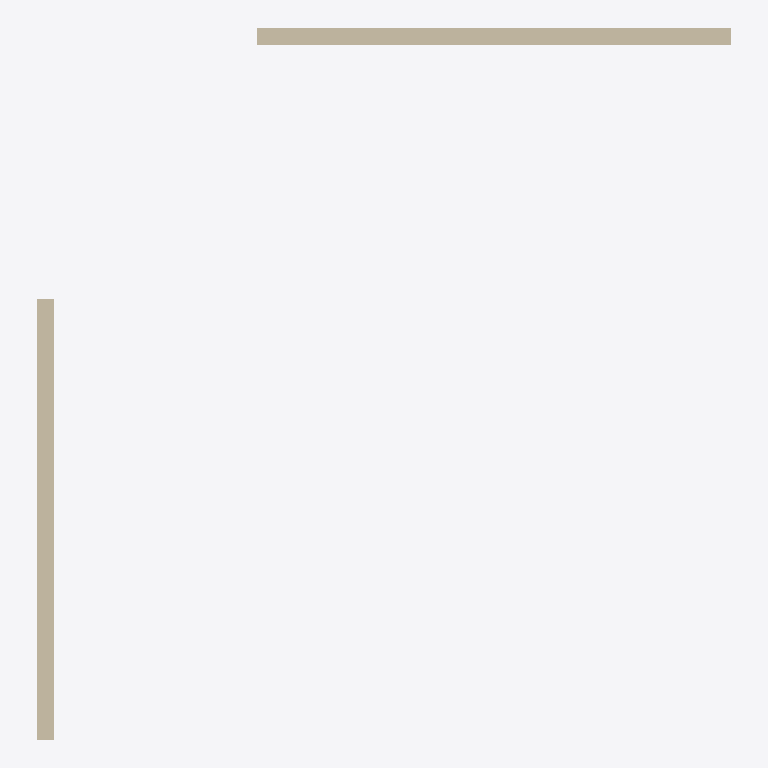
Plan cut of the same IFC building model at storey 'My Storey' (level 0.00 m, cut at 1.40 m), seen from above with north up, elements coloured by IFC class: 2 walls (beige). Cut surfaces are drawn darker.
Extent 1.0 m × 1.0 m × 3.0 m (x, y, z). Storeys (1): My Storey at 0.00 m. Elements (2): 2 IfcWall.

HEADER;
FILE_DESCRIPTION(('ViewDefinition[DesignTransferView]'),'2;1');
FILE_NAME('Wall_Types_2.ifc','2021-10-31T22:31:05-05:00',(),(),'IfcOpenShell v0.7.0-93c5906a','BlenderBIM 0.0.211030','Nobody');
FILE_SCHEMA(('IFC4'));
ENDSEC;
DATA;
#11=IFCPROJECT('1SvT3S0gfENA9O2o40FywS',#10,'My Project',$,$,$,$,(#29,#36),#24);
#39=IFCSITE('3eUpj8fx56Hfz4SdGhsLcy',#38,'My Site',$,$,#65,$,$,$,$,$,$,$,$);
#46=IFCBUILDING('35q7DDKjv6Nx_0MeTGuJoy',#45,'My Building',$,$,#72,$,$,$,$,$,$);
#53=IFCBUILDINGSTOREY('1PRKutzmbCRPYYiYDXdFZF',#52,'My Storey',$,$,#79,$,$,$,$);
#94=IFCWALL('2Z0ogNspD2PhfX7ifD4WlW',#93,'Wall',$,$,#464,#116,$,$);
#158=IFCWALL('24ey8Bh5vCoe9BE_kwWez5',#157,'Wall',$,$,#442,#180,$,$);
ENDSEC;
